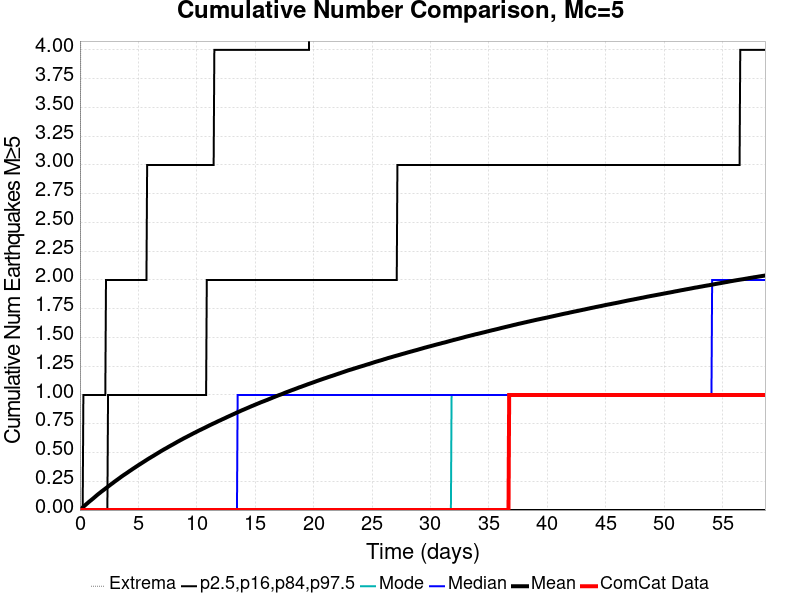

Data behind this chart, as committed beside it:
Time (days), ComCat Data, Simulation Mean, Simulation Median, Simulation Mode, Simulation Minimum, Simulation Maximum, 2.5 %-ile, 16 %-ile, 84 %-ile, 97.5 %-ile
0.0, 0.0, 0.0, 0.0, 0.0, 0.0, 0.0, 0.0, 0.0, 0.0, 0.0
0.0587, 0.0, 0.00596, 0.0, 0.0, 0.0, 4.0, 0.0, 0.0, 0.0, 0.0
0.1174, 0.0, 0.01227, 0.0, 0.0, 0.0, 6.0, 0.0, 0.0, 0.0, 0.0
0.1761, 0.0, 0.01767, 0.0, 0.0, 0.0, 6.0, 0.0, 0.0, 0.0, 0.0
0.2348, 0.0, 0.02293, 0.0, 0.0, 0.0, 7.0, 0.0, 0.0, 0.0, 0.0
0.2935, 0.0, 0.02824, 0.0, 0.0, 0.0, 7.0, 0.0, 0.0, 0.0, 1.0
0.3522, 0.0, 0.03357, 0.0, 0.0, 0.0, 8.0, 0.0, 0.0, 0.0, 1.0
0.4109, 0.0, 0.03902, 0.0, 0.0, 0.0, 8.0, 0.0, 0.0, 0.0, 1.0
0.4696, 0.0, 0.04403, 0.0, 0.0, 0.0, 9.0, 0.0, 0.0, 0.0, 1.0
0.5283, 0.0, 0.0498, 0.0, 0.0, 0.0, 9.0, 0.0, 0.0, 0.0, 1.0
0.587, 0.0, 0.0548, 0.0, 0.0, 0.0, 10.0, 0.0, 0.0, 0.0, 1.0
0.6457, 0.0, 0.05966, 0.0, 0.0, 0.0, 11.0, 0.0, 0.0, 0.0, 1.0
0.7043, 0.0, 0.06511, 0.0, 0.0, 0.0, 11.0, 0.0, 0.0, 0.0, 1.0
0.763, 0.0, 0.07034, 0.0, 0.0, 0.0, 11.0, 0.0, 0.0, 0.0, 1.0
0.8217, 0.0, 0.07531, 0.0, 0.0, 0.0, 11.0, 0.0, 0.0, 0.0, 1.0
0.8804, 0.0, 0.07991, 0.0, 0.0, 0.0, 11.0, 0.0, 0.0, 0.0, 1.0
0.9391, 0.0, 0.08489, 0.0, 0.0, 0.0, 11.0, 0.0, 0.0, 0.0, 1.0
0.9978, 0.0, 0.08959, 0.0, 0.0, 0.0, 11.0, 0.0, 0.0, 0.0, 1.0
1.057, 0.0, 0.09467, 0.0, 0.0, 0.0, 11.0, 0.0, 0.0, 0.0, 1.0
1.115, 0.0, 0.09946, 0.0, 0.0, 0.0, 11.0, 0.0, 0.0, 0.0, 1.0
1.174, 0.0, 0.1046, 0.0, 0.0, 0.0, 11.0, 0.0, 0.0, 0.0, 1.0
1.233, 0.0, 0.1098, 0.0, 0.0, 0.0, 11.0, 0.0, 0.0, 0.0, 1.0
1.291, 0.0, 0.1147, 0.0, 0.0, 0.0, 11.0, 0.0, 0.0, 0.0, 1.0
1.35, 0.0, 0.12, 0.0, 0.0, 0.0, 11.0, 0.0, 0.0, 0.0, 1.0
1.409, 0.0, 0.1252, 0.0, 0.0, 0.0, 11.0, 0.0, 0.0, 0.0, 1.0
1.467, 0.0, 0.1302, 0.0, 0.0, 0.0, 11.0, 0.0, 0.0, 0.0, 1.0
1.526, 0.0, 0.1355, 0.0, 0.0, 0.0, 11.0, 0.0, 0.0, 0.0, 1.0
1.585, 0.0, 0.1397, 0.0, 0.0, 0.0, 11.0, 0.0, 0.0, 0.0, 1.0
1.643, 0.0, 0.1446, 0.0, 0.0, 0.0, 11.0, 0.0, 0.0, 0.0, 1.0
1.702, 0.0, 0.1492, 0.0, 0.0, 0.0, 11.0, 0.0, 0.0, 0.0, 1.0
1.761, 0.0, 0.154, 0.0, 0.0, 0.0, 11.0, 0.0, 0.0, 0.0, 1.0
1.82, 0.0, 0.1588, 0.0, 0.0, 0.0, 11.0, 0.0, 0.0, 0.0, 1.0
1.878, 0.0, 0.1632, 0.0, 0.0, 0.0, 12.0, 0.0, 0.0, 0.0, 1.0
1.937, 0.0, 0.1678, 0.0, 0.0, 0.0, 12.0, 0.0, 0.0, 0.0, 1.0
1.996, 0.0, 0.1722, 0.0, 0.0, 0.0, 12.0, 0.0, 0.0, 0.0, 1.0
2.054, 0.0, 0.1769, 0.0, 0.0, 0.0, 12.0, 0.0, 0.0, 0.0, 1.0
2.113, 0.0, 0.1812, 0.0, 0.0, 0.0, 12.0, 0.0, 0.0, 0.0, 1.0
2.172, 0.0, 0.1858, 0.0, 0.0, 0.0, 12.0, 0.0, 0.0, 0.0, 1.0
2.23, 0.0, 0.1903, 0.0, 0.0, 0.0, 12.0, 0.0, 0.0, 0.0, 2.0
2.289, 0.0, 0.1949, 0.0, 0.0, 0.0, 13.0, 0.0, 0.0, 0.0, 2.0
2.348, 0.0, 0.1993, 0.0, 0.0, 0.0, 13.0, 0.0, 0.0, 0.0, 2.0
2.407, 0.0, 0.2041, 0.0, 0.0, 0.0, 13.0, 0.0, 0.0, 1.0, 2.0
2.465, 0.0, 0.2086, 0.0, 0.0, 0.0, 13.0, 0.0, 0.0, 1.0, 2.0
2.524, 0.0, 0.2132, 0.0, 0.0, 0.0, 13.0, 0.0, 0.0, 1.0, 2.0
2.583, 0.0, 0.2177, 0.0, 0.0, 0.0, 13.0, 0.0, 0.0, 1.0, 2.0
2.641, 0.0, 0.2225, 0.0, 0.0, 0.0, 14.0, 0.0, 0.0, 1.0, 2.0
2.7, 0.0, 0.2267, 0.0, 0.0, 0.0, 14.0, 0.0, 0.0, 1.0, 2.0
2.759, 0.0, 0.2309, 0.0, 0.0, 0.0, 14.0, 0.0, 0.0, 1.0, 2.0
2.817, 0.0, 0.2353, 0.0, 0.0, 0.0, 14.0, 0.0, 0.0, 1.0, 2.0
2.876, 0.0, 0.2399, 0.0, 0.0, 0.0, 14.0, 0.0, 0.0, 1.0, 2.0
2.935, 0.0, 0.2445, 0.0, 0.0, 0.0, 14.0, 0.0, 0.0, 1.0, 2.0
2.993, 0.0, 0.2489, 0.0, 0.0, 0.0, 14.0, 0.0, 0.0, 1.0, 2.0
3.052, 0.0, 0.2534, 0.0, 0.0, 0.0, 14.0, 0.0, 0.0, 1.0, 2.0
3.111, 0.0, 0.2577, 0.0, 0.0, 0.0, 14.0, 0.0, 0.0, 1.0, 2.0
3.17, 0.0, 0.2619, 0.0, 0.0, 0.0, 14.0, 0.0, 0.0, 1.0, 2.0
3.228, 0.0, 0.2662, 0.0, 0.0, 0.0, 15.0, 0.0, 0.0, 1.0, 2.0
3.287, 0.0, 0.2707, 0.0, 0.0, 0.0, 15.0, 0.0, 0.0, 1.0, 2.0
3.346, 0.0, 0.2749, 0.0, 0.0, 0.0, 15.0, 0.0, 0.0, 1.0, 2.0
3.404, 0.0, 0.2793, 0.0, 0.0, 0.0, 15.0, 0.0, 0.0, 1.0, 2.0
3.463, 0.0, 0.2836, 0.0, 0.0, 0.0, 15.0, 0.0, 0.0, 1.0, 2.0
... 940 more rows
